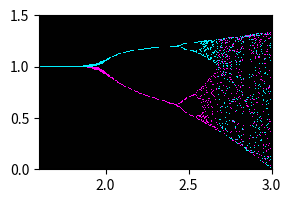

Write the Python code that produced this figure.
# -*- coding: utf-8 -*-
"""
Created on Thu Dec  8 09:56:13 2022
Rev 1.0 - 09 Dec 22
    The program creates a Feigenbaum diagram. It can display (and save) this as 
    a plot. Alternatively, it can simply display the image (and save it) using 
    PIL.
Rev 1.1 -11 Dec 22
    Better functional decomposition.
    Class FeigPtoFofP to display feigenbaum p to f(p).
@author: Owner
"""

from math import sin, cos
from matplotlib.pyplot import rcParams, savefig, subplots
from numpy import ones, uint8
from PIL import Image

class Feigenbaum():
    title = "Feigenbaum"
    
    def __init__(self, **kwargs):
        
        self.kStart = kwargs.setdefault("kStart", 1.6)
        self.kEnd = kwargs.setdefault("kEnd", 3.0)
        self.yMin = kwargs.setdefault("yMin", 0.0)
        self.yMax = kwargs.setdefault("yMax", 1.5)
        self.p0 = kwargs.setdefault("p0", 0.3)
        self.ignore = kwargs.setdefault("ignore", 20)
        self.maxIter = kwargs.setdefault("maxIter", 40)
        self.colour0 = kwargs.setdefault("colour0", [0xFF, 0x00, 0xF0])
        self.colour1 = kwargs.setdefault("colour1", [0x00, 0xF0, 0xFF])

        self.SUCCESS = 1
        self.OVERFLOW = 2
        self.OUTOFBOUNDS = 3
        self.kRes = 0
        
    def plot(self, **kwargs):
        self.xSize = kwargs.setdefault("xSize", 600)
        self.ySize = kwargs.setdefault("ySize", 400)
        self.kRes = kwargs.setdefault("kRes", 0) 
        self.fname = kwargs.setdefault("images/tempplot.png")
        self.savePlot = kwargs.setdefault("savePlot", False)
        if self.kRes == 0:
            self.kRes = self.xSize
        self.myArray = ones((self.ySize, self.xSize, 3), dtype=uint8)
        self.set_scales()
        self.traverse_k()

        #Create a figure of the right size with one axes that takes up the full 
        #figure
        px = 1/rcParams['figure.dpi']  #pixel in inches
        fig, ax = subplots(figsize=(self.xSize*px, self.ySize*px))
        #Start and end of scales form the extent...
        extent = [self.xMin, self.xMax, self.yMin, self.yMax]
        #Draw the image, wherever you show your plots
        ax.imshow(self.myArray, interpolation='nearest', extent=extent)
        ax.set_aspect('auto')
        #Save the image
        if self.savePlot == True:
            savefig(self.fname)

    def image(self, **kwargs):
        self.xSize = kwargs.setdefault("xSize", 800)
        self.ySize = kwargs.setdefault("ySize", 400)
        self.kRes = kwargs.setdefault("kRes", 0) 
        self.fname = kwargs.setdefault("images/tempfimage.png")
        self.saveImage = kwargs.setdefault("saveImage", False)
        if self.kRes == 0:
            self.kRes = self.xSize
        self.myArray = ones((self.ySize, self.xSize, 3), dtype=uint8)
        
        self.set_scales()
        self.traverse_k()

        #Display the result using PIL
        im = Image.fromarray(self.myArray)
        im.show()
        if self.saveImage == True:
            im.save(self.fname)

    def set_scales(self):
        self.xMin = self.kStart
        self.xMax = self.kEnd
        
        #Make start less than end
        if self.xMax < self.xMin:
            self.xMin, self.xMax = self.xMax, self.xMin
        if self.yMax < self.yMin:
            self.yMin, self.yMax = self.yMax, self.yMin
            
        self.xRange = self.xMax-self.xMin
        self.yRange = self.yMax-self.yMin
        
        self.xIncr = self.xRange/self.xSize
        self.yIncr = self.yRange/self.ySize
        
    def traverse_k(self):
        #Determine increase per step
        kIncr = (self.kEnd - self.kStart)/self.kRes
        k = self.kStart
        for i in range(self.kRes):
            self.iterate(k)
            k += kIncr
        #end_for_x

    def iterate(self, k):
        p = self.p0
        for i in range(self.maxIter):
            p = self.function(p, k)
            if i < self.ignore:
                continue
            #set pixel for this p
            retcode, xPixel, yPixel= self.get_pixel(k, p)
            if retcode == self.SUCCESS:
                self.myArray[self.ySize-1-yPixel, xPixel]\
                             = self.choose_colour(i)
            else:
                print("iteration", i, " k:", k, " p out of bounds:", p)
                break
        #end_for_i

    def get_pixel(self, xVal, yVal):
        try:
            xPixel = int((xVal-self.xMin)/self.xIncr)
            yPixel = int((yVal-self.yMin)/self.yIncr)
        except OverflowError:
            print("Overflow: x:", xVal, " y", yVal)
            return self.OVERFLOW, None, None
        if ((xPixel > -1) and (xPixel < self.xSize))\
            and ((yPixel > -1) and (yPixel < self.ySize)):
                return self.SUCCESS, xPixel, yPixel
        else:
            return self.OUTOFBOUNDS, None, None

    def choose_colour(self, i):
            if i % 2 == 0:
                return self.colour0
            else:
                return self.colour1


    def function(self, p, k):
        return p + k*p*(1-p)
    

class Feig2(Feigenbaum):
    
    def function(self, p, k):
        return k*p*p*(1-p)


class Feig3(Feigenbaum):

    def function(self, p, k):
        return k*sin(p)*(cos(p))
    
    
class FeigPtoFofP(Feigenbaum):
    """ 11 Dec 22
    Plots p to f(p) for standard function.
    """
    def __init__(self, **kwargs):  
        self.xMin = kwargs.setdefault("xMin", 0)
        self.xMax = kwargs.setdefault("xMax", 1.4)
        super().__init__(**kwargs)

    def set_scales(self):
        #Make start less than end
        if self.xMax < self.xMin:
            self.xMin, self.xMax = self.xMax, self.xMin
        if self.yMax < self.yMin:
            self.yMin, self.yMax = self.yMax, self.yMin
            
        self.xRange = self.xMax-self.xMin
        self.yRange = self.yMax-self.yMin
        
        self.xIncr = self.xRange/self.xSize
        self.yIncr = self.yRange/self.ySize
        
    def iterate(self, k):
        p = self.p0
        for i in range(self.maxIter):
            fp = self.function(p, k)
            if i < self.ignore:
                continue
            #set pixel for this p
            retcode, xPixel, yPixel= self.get_pixel(p, fp)
            p = fp
            if retcode == self.SUCCESS:
                if i % 2 == 0:
                    colour = self.colour0
                else:
                    colour = self.colour1
                self.myArray[self.ySize-1-yPixel, xPixel] = colour        
            else:
                print("iteration", i, " k:", k, " p out of bounds:", p)
                break
        #end_for_i

        
if __name__=="__main__":
    tc = 0
    if tc==0:
        f=Feigenbaum()
        f.plot(xSize=300, ySize=200, fname="../images/tempplot2.png")
        print("Now show the plot; look at plot window?")
    if tc==1:
        f=Feigenbaum(ignore=0, maxIter=50)
        f.image()
    if tc==2:
        f=Feig2(ignore=5, maxIter=60, kStart=4.5, kEnd=7.5, pMin=-2)
        f.plot()
    if tc==3:
        f=Feig3(yMax=1.8, kEnd=3.1)
        f.plot()
    if tc==4:
        f=FeigPtoFofP(kStart=0, kEnd=3, maxIter=200, ignore=50)
        f.plot(fpMin=1, fpMax=1.4, kRes=400)
        f.image()
